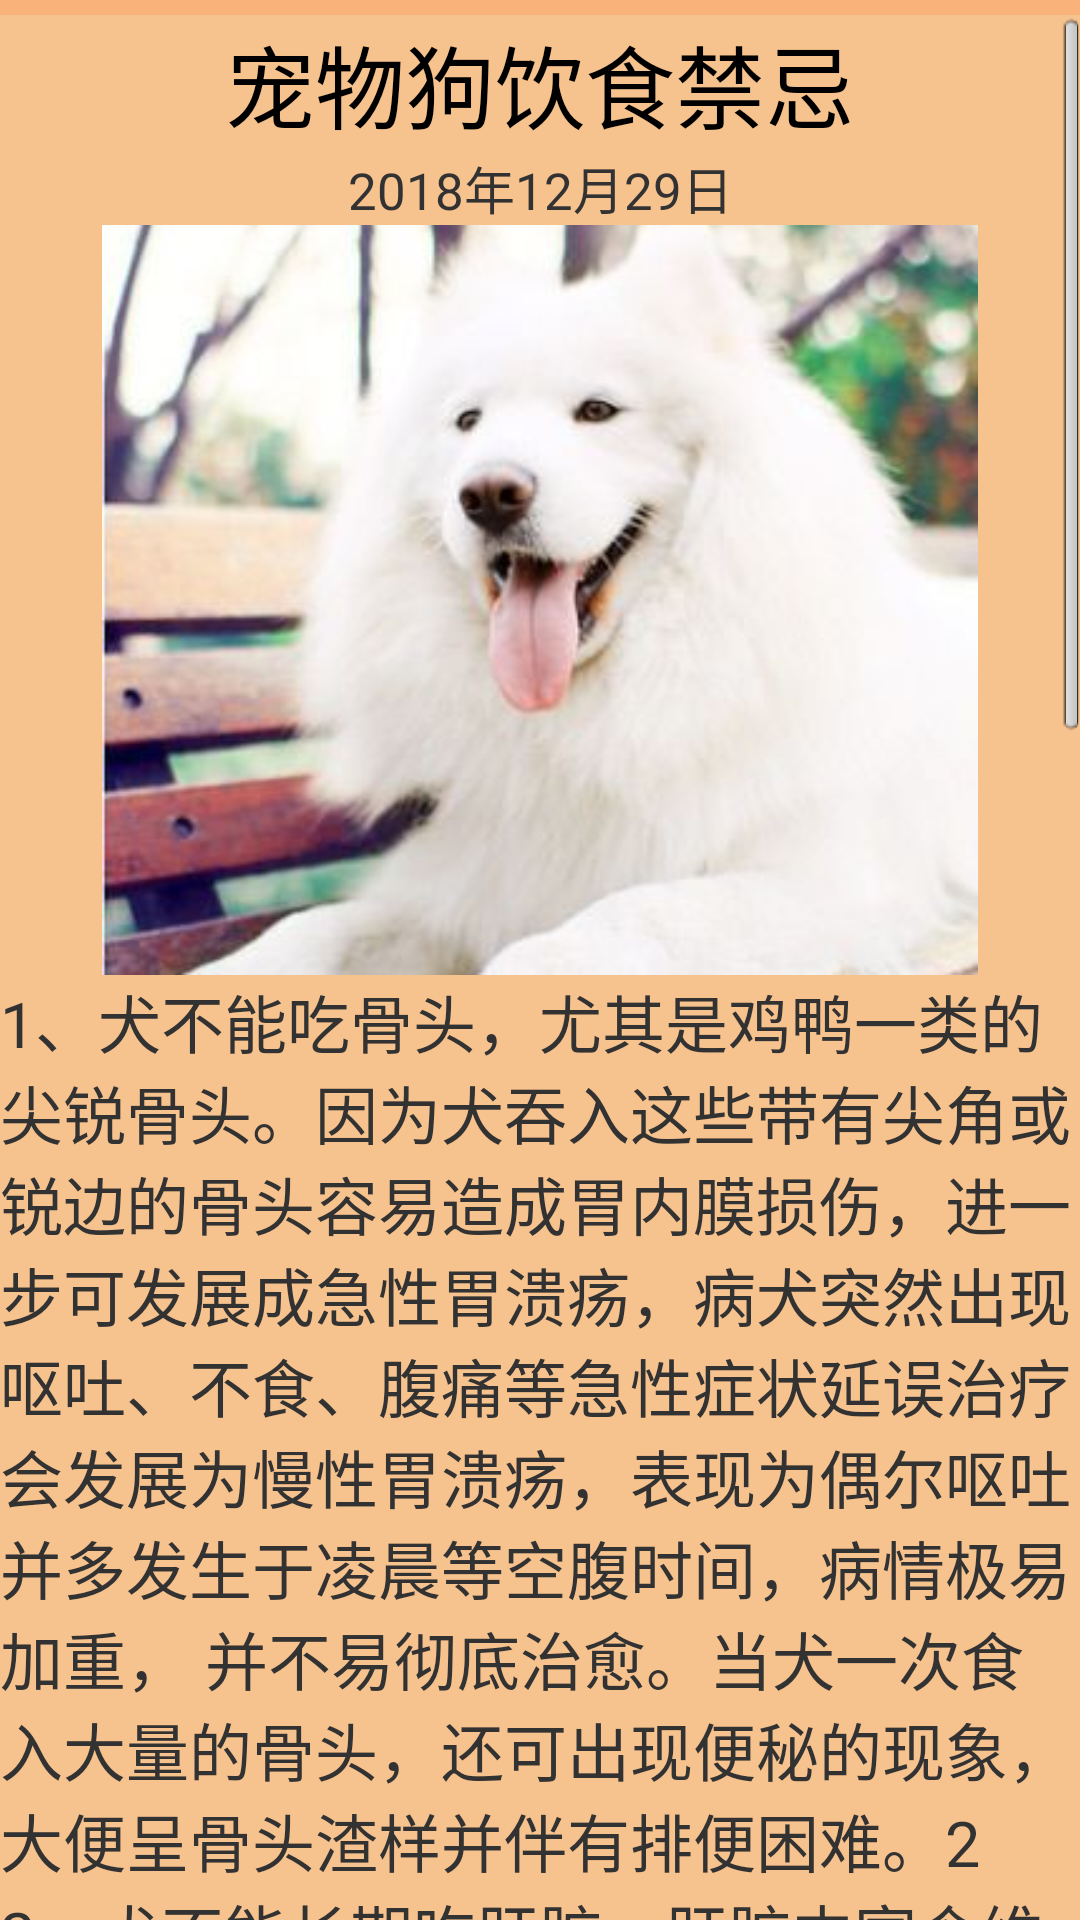

Reconstruct the res/layout file that produces this screen, plus the resources it refers to.
<!-- AndroidManifest.xml: application theme android:Theme.Light -->
<!-- res/layout/new5.xml -->
<?xml version="1.0" encoding="utf-8"?>

<LinearLayout xmlns:android="http://schemas.android.com/apk/res/android"
    android:layout_width="match_parent"
    android:layout_height="match_parent"
    xmlns:app="http://schemas.android.com/apk/res-auto"
    android:orientation="vertical"
    android:background="@color/back_theme_yellow">
    <ScrollView
        android:layout_width="match_parent"
        android:layout_height="match_parent"
        android:layout_marginTop="5dp"
        android:background="#51ede3b7">
        <LinearLayout
            android:layout_width="match_parent"
            android:layout_height="match_parent"
            android:orientation="vertical">
            <TextView
                android:layout_width="match_parent"
                android:layout_height="45dp"
                android:text="@string/ad05"
                android:textSize="30dp"
                android:gravity="center"
                android:textColor="@color/black"/>
            <TextView
                android:layout_width="match_parent"
                android:layout_height="25dp"
                android:text="@string/ad005"
                android:textSize="17dp"
                android:gravity="center"/>
<ImageView
    android:layout_width="match_parent"
    android:layout_height="250dp"
    android:src="@drawable/dog5"/>
            <TextView
                android:layout_width="match_parent"
                android:layout_height="match_parent"
                android:textSize="21dp"
                android:text="@string/ad055"/>
        </LinearLayout>
    </ScrollView>
</LinearLayout>
<!-- resources referenced by this layout -->
<resources>
  <color name="back_theme_yellow">#fab27b</color>
  <color name="black">#000000</color>
  <!-- drawable dog5: png bitmap (drawable, 131608 bytes) -->
  <string name="ad005">2018年12月29日</string>
  <string name="ad05">宠物狗饮食禁忌</string>
  <string name="ad055">    1、犬不能吃骨头，尤其是鸡鸭一类的尖锐骨头。因为犬吞入这些带有尖角或锐边的骨头容易造成胃内膜损伤，进一步可发展成急性胃溃疡，病犬突然出现呕吐、不食、腹痛等急性症状延误治疗会发展为慢性胃溃疡，表现为偶尔呕吐并多发生于凌晨等空腹时间，病情极易加重， 并不易彻底治愈。当犬一次食入大量的骨头，还可出现便秘的现象，大便呈骨头渣样并伴有排便困难。2
      2、犬不能长期吃肝脏。肝脏中富含维生素A，偶尔食入对犬有益无害，但长期以肝脏当每天的主食，则可造成维生素A过量甚至中毒，过量的维生素A可影响肠道对钙质的吸收及机体对钙的代谢，造成犬的缺钙，幼犬尤为重要。维生素A中毒可表现为骨质疏松，关节骨疣和脊椎病变，并会影响牙齿的发育。
      3、犬不能吃葱、洋葱等类的食物。有些犬食入此类食物可引起红细胞溶血，出现尿血的现象，虽然其原理现在不十分清楚，但是可确定与葱类食物中的某些物质有关。4
      4、犬不能吃巧克力。主要是因为犬对巧克力中的咖啡因很敏感，虽然个体差异很大，但的确有些犬吃了少量的巧克力就会出现兴奋不安的情况。
      5、犬不能吃海鲜等易过敏的食品。犬可能对很多食物发生过敏，随个体不同而异，差别很大，总体来说由于海鲜类的食物含组胺成分较多，易引发过敏，其症状不一，轻重不同，可能嘴周围发生红肿，或全身性瘙痒，皮肤了出现过敏性丘疹，还有可能出现过敏性腹泻等。这些需要主人平时仔细观察，鉴别出犬对哪些食物易产生过敏。6
      6、犬不能吃高糖、高脂肪、高盐分的食物。高糖、高脂肪的食物易使犬发胖，而肥胖易诱发一系列的疾病，如脂肪肝、糖尿病、高血脂，冠心病等等，损害运动、循环、生殖等系统。犬长期摄入量的盐分，势必加重肾脏排泄的负担，影响肾脏的的健康，同是体内各种矿物质及维生素的不平衡，直接影响皮肤的健康及抵抗力，造成各种皮肤疾病。</string>
</resources>
